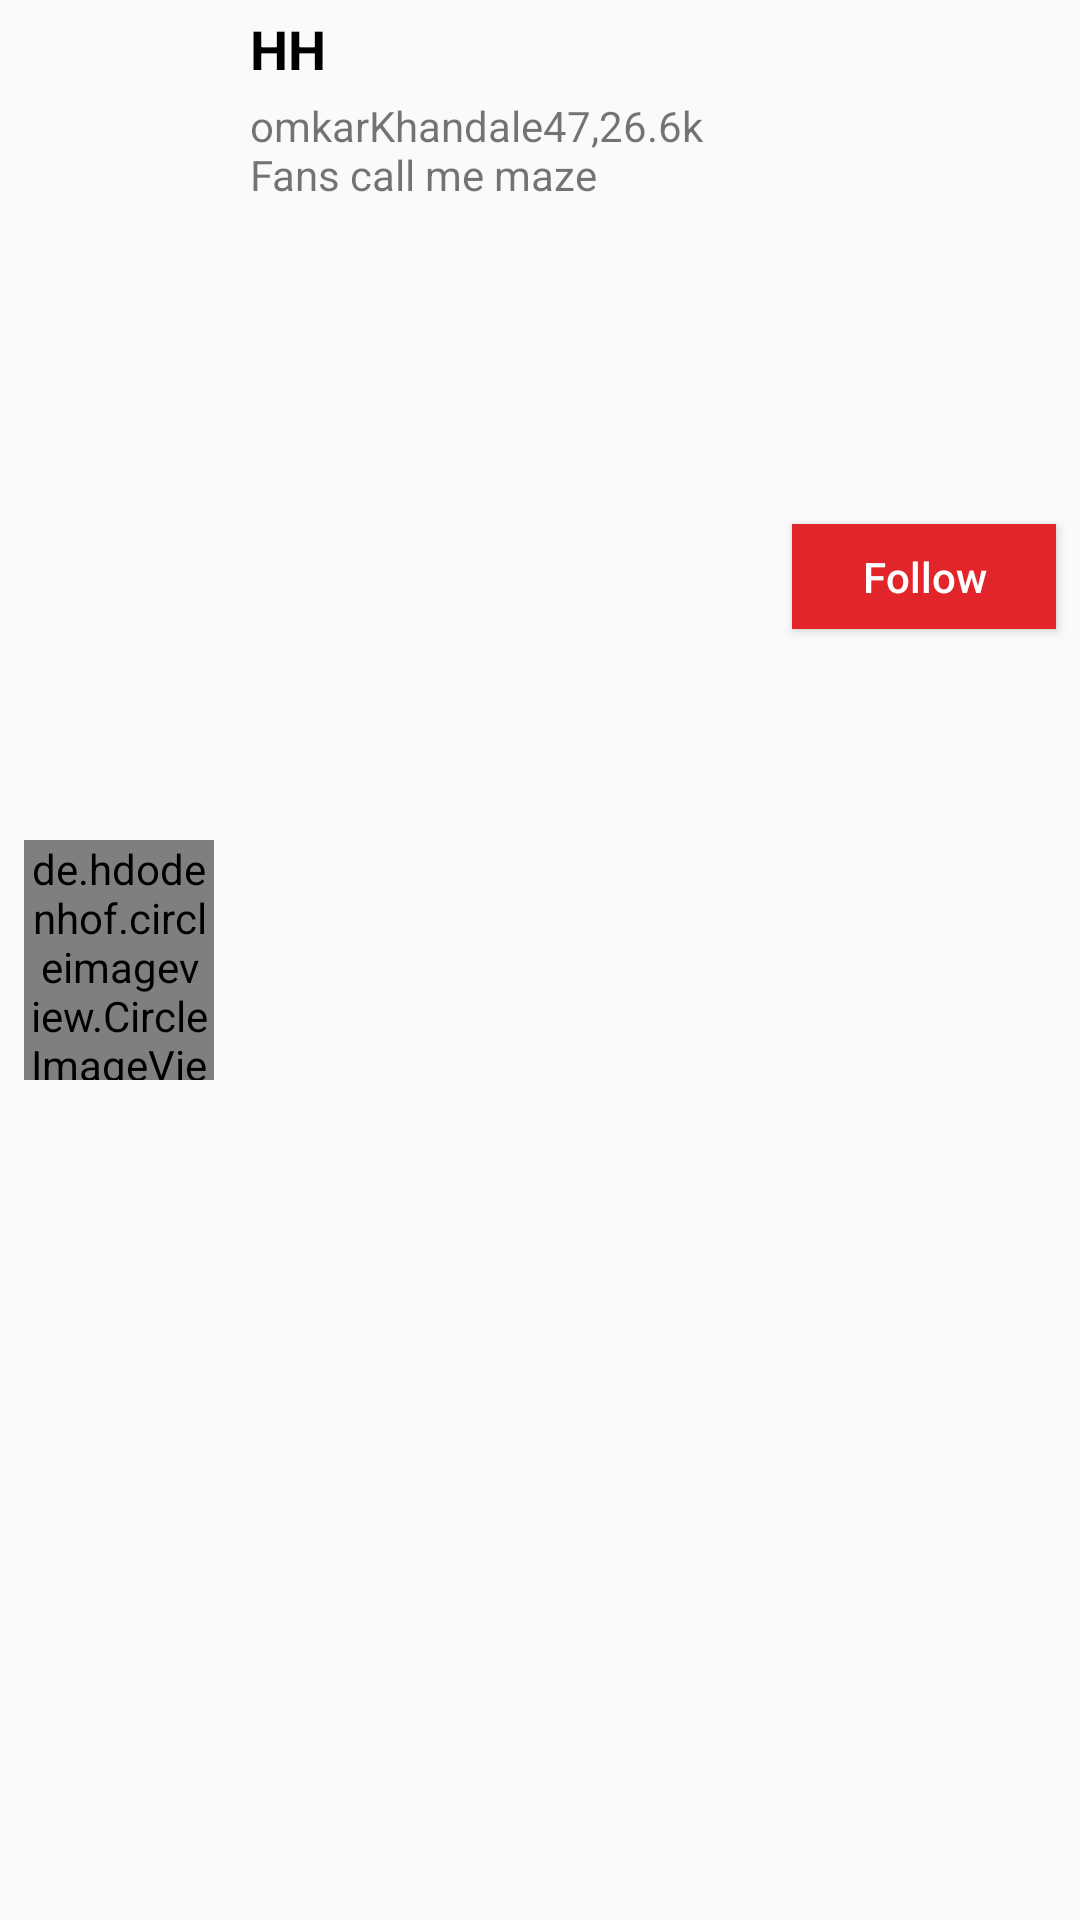

Write the Android layout XML for this screen, with the resource values it uses.
<!-- AndroidManifest.xml: application theme AppTheme -->
<!-- res/layout/recycler_view_user_fragment.xml -->
<?xml version="1.0" encoding="utf-8"?>
<android.support.constraint.ConstraintLayout
    xmlns:android="http://schemas.android.com/apk/res/android"
    android:layout_width="match_parent"
    android:layout_height="wrap_content"
    xmlns:app="http://schemas.android.com/apk/res-auto">

    <android.support.constraint.Guideline
        android:id="@+id/guideline"
        android:layout_width="wrap_content"
        android:layout_height="wrap_content"
        android:orientation="vertical"
        app:layout_constraintGuide_percent="0.22"/>
    <android.support.constraint.Guideline
        android:id="@+id/guideline1"
        android:layout_width="wrap_content"
        android:layout_height="wrap_content"
        android:orientation="horizontal"
        app:layout_constraintGuide_percent="1"/>
    <android.support.constraint.Guideline
        android:id="@+id/guideline2"
        android:layout_width="wrap_content"
        android:layout_height="wrap_content"
        android:orientation="horizontal"
        app:layout_constraintGuide_percent="0.6"/>

    <de.hdodenhof.circleimageview.CircleImageView
        android:id="@+id/cImgProfilePhotoUserFragment"
        android:layout_width="0dp"
        android:layout_height="80dp"
        android:src="@drawable/add_user"
        app:layout_constraintTop_toTopOf="parent"
        app:layout_constraintLeft_toLeftOf="parent"
        app:layout_constraintRight_toLeftOf="@+id/guideline"
        app:layout_constraintBottom_toTopOf="@+id/guideline1"
        android:layout_margin="8dp"/>

    <Button
        android:id="@+id/btnFollowUserFragment"
        android:layout_width="wrap_content"
        android:layout_height="35dp"
        app:layout_constraintTop_toTopOf="parent"
        app:layout_constraintBottom_toTopOf="@+id/guideline2"
        app:layout_constraintRight_toRightOf="parent"
        android:text="Follow"
        android:textColor="@color/white"
        android:textAllCaps="false"
        android:background="@color/red_shade"
        android:layout_margin="8dp"/>

    <TextView
        android:id="@+id/txtAccountNameUserFragment"
        android:layout_width="wrap_content"
        android:layout_height="wrap_content"
        android:text="HH"
        android:textSize="18sp"
        android:textColor="@color/black"
        android:textStyle="bold"
        app:layout_constraintTop_toTopOf="parent"
        app:layout_constraintLeft_toRightOf="@+id/guideline"
        app:layout_constraintBottom_toTopOf="@+id/txtDescriptionUserFragment"
        android:layout_margin="4dp"/>

    <TextView
        android:id="@+id/txtDescriptionUserFragment"
        android:layout_width="0dp"
        android:layout_height="wrap_content"
        android:layout_margin="4dp"
        android:text="omkarKhandale47,26.6k Fans call me maze "
        app:layout_constraintRight_toLeftOf="@+id/btnFollowUserFragment"
        app:layout_constraintLeft_toRightOf="@+id/guideline"
        app:layout_constraintTop_toBottomOf="@+id/txtAccountNameUserFragment"/>
</android.support.constraint.ConstraintLayout>
<!-- resources referenced by this layout -->
<resources>
  <color name="black">#000000</color>
  <color name="red_shade">#e2252b</color>
  <color name="white">#ffffff</color>
  <!-- drawable add_user: png bitmap (drawable, 3782 bytes) -->
  <style name="AppTheme" parent="Theme.AppCompat.Light.NoActionBar">
          
          <item name="colorPrimary">@color/colorPrimary</item>
          <item name="colorPrimaryDark">@color/colorPrimaryDark</item>
          <item name="colorAccent">@color/colorAccent</item>
      </style>
  <color name="colorPrimary">#000000</color>
  <color name="colorPrimaryDark">#C0C0C0</color>
  <color name="colorAccent">#D81B60</color>
</resources>
